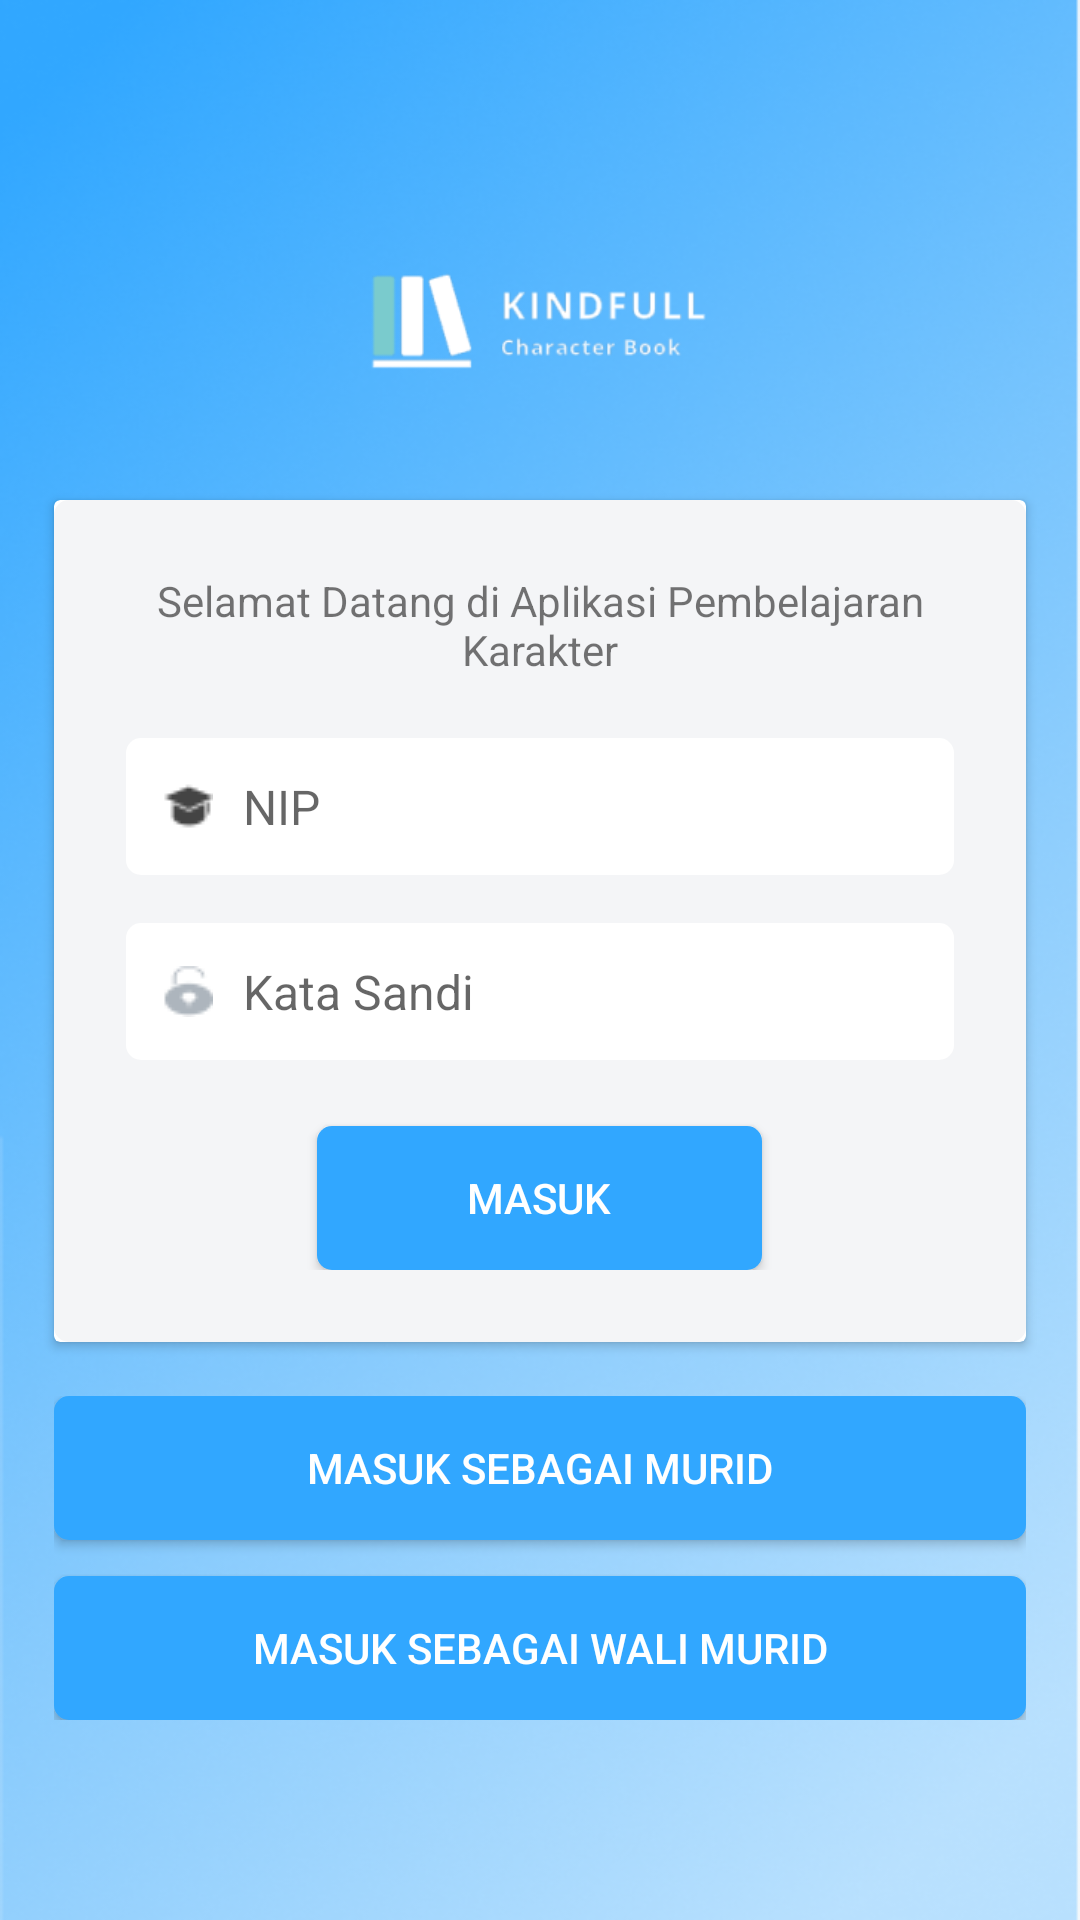

Reconstruct the res/layout file that produces this screen, plus the resources it refers to.
<!-- AndroidManifest.xml: activity theme AppTheme.NoActionBar -->
<!-- res/layout/activity_login_guru.xml -->
<?xml version="1.0" encoding="utf-8"?>

<layout
        xmlns:android="http://schemas.android.com/apk/res/android"
        xmlns:tools="http://schemas.android.com/tools"
        xmlns:app="http://schemas.android.com/apk/res-auto"
        tools:context=".auth.LoginGuruActivity">
    <RelativeLayout
            android:layout_width="match_parent"
            android:layout_height="match_parent">
        <ImageView
                android:layout_width="match_parent"
                android:layout_height="match_parent"
                android:src="@drawable/background"
                android:scaleType="fitXY"/>
        <LinearLayout
                android:layout_width="match_parent"
                android:layout_height="wrap_content"
                android:orientation="vertical"
                android:layout_centerInParent="true"
                android:gravity="center">

            <ImageView
                    android:layout_width="120dp"
                    android:layout_height="80dp"
                    android:layout_marginBottom="20dp"
                    android:src="@drawable/logo" />
            <androidx.cardview.widget.CardView
                    android:layout_width="match_parent"
                    android:layout_height="wrap_content"
                    android:layout_marginStart="18dp"
                    android:layout_marginEnd="18dp">
                <LinearLayout
                        android:layout_width="match_parent"
                        android:layout_height="wrap_content"
                        android:orientation="vertical"
                        android:paddingStart="@dimen/content_margin_large"
                        android:paddingEnd="@dimen/content_margin_large"
                        android:paddingTop="24dp"
                        android:paddingBottom="24dp"
                        android:background="@drawable/bg_card_blue"
                        android:gravity="center">
                    <TextView
                            android:layout_width="wrap_content"
                            android:layout_height="wrap_content"
                            android:gravity="center"
                            android:layout_marginBottom="@dimen/content_margin_medium"
                            android:text="@string/text_login_header"/>
                    <LinearLayout
                            android:layout_width="match_parent"
                            android:layout_height="wrap_content"
                            android:orientation="horizontal"
                            android:padding="@dimen/content_margin_large"
                            android:layout_marginStart="@dimen/content_margin_large"
                            android:layout_marginTop="@dimen/content_margin_large"
                            android:layout_marginEnd="@dimen/content_margin_large"
                            android:layout_marginBottom="@dimen/content_margin_small"
                            android:background="@drawable/bg_login_input">
                        <ImageView
                                android:layout_width="wrap_content"
                                android:layout_height="wrap_content"
                                android:layout_gravity="center_vertical"
                                android:src="@drawable/login_username"/>
                        <EditText
                                android:id="@+id/input_login_username"
                                android:layout_width="match_parent"
                                android:layout_height="wrap_content"
                                android:layout_marginStart="10dp"
                                android:background="@null"
                                android:textSize="16sp"
                                android:hint="@string/text_nip"
                                android:inputType="text"/>
                    </LinearLayout>
                    <LinearLayout
                            android:layout_width="match_parent"
                            android:layout_height="wrap_content"
                            android:orientation="horizontal"
                            android:padding="@dimen/content_margin_large"
                            android:layout_marginStart="@dimen/content_margin_large"
                            android:layout_marginTop="@dimen/content_margin_large"
                            android:layout_marginEnd="@dimen/content_margin_large"
                            android:layout_marginBottom="@dimen/content_margin_small"
                            android:background="@drawable/bg_login_input">
                        <ImageView
                                android:layout_width="wrap_content"
                                android:layout_height="wrap_content"
                                android:layout_gravity="center_vertical"
                                android:src="@drawable/login_password"/>
                        <EditText
                                android:id="@+id/input_login_password"
                                android:layout_width="match_parent"
                                android:layout_height="wrap_content"
                                android:layout_marginStart="10dp"
                                android:background="@null"
                                android:textSize="16sp"
                                android:hint="@string/text_kata_sandi"
                                android:inputType="textPassword"/>
                    </LinearLayout>
                    <Button
                            android:id="@+id/btn_login_masuk"
                            android:layout_width="wrap_content"
                            android:layout_height="wrap_content"
                            android:layout_marginTop="18dp"
                            android:paddingStart="50dp"
                            android:paddingEnd="50dp"
                            android:text="@string/text_masuk"
                            android:background="@drawable/bg_button_blue"
                            android:textColor="@android:color/white"/>
                </LinearLayout>
            </androidx.cardview.widget.CardView>
            <LinearLayout
                    android:layout_width="match_parent"
                    android:layout_height="wrap_content"
                    android:orientation="vertical"
                    android:layout_marginTop="18dp"
                    android:layout_marginStart="18dp"
                    android:layout_marginEnd="18dp"
                    android:gravity="center">
                <Button
                        android:id="@+id/btn_login_siswa"
                        android:layout_width="match_parent"
                        android:layout_height="wrap_content"
                        android:paddingStart="50dp"
                        android:paddingEnd="50dp"
                        android:text="@string/text_login_siswa"
                        android:background="@drawable/bg_button_blue"
                        android:textColor="@android:color/white"/>
                <Button
                        android:id="@+id/btn_login_ortu"
                        android:layout_width="match_parent"
                        android:layout_height="wrap_content"
                        android:paddingStart="50dp"
                        android:paddingEnd="50dp"
                        android:layout_marginTop="@dimen/content_margin_large"
                        android:text="@string/text_login_ortu"
                        android:background="@drawable/bg_button_blue"
                        android:textColor="@android:color/white"/>
            </LinearLayout>
        </LinearLayout>
        <RelativeLayout
                android:visibility="gone"
                android:id="@+id/loading_view"
                android:layout_width="match_parent"
                android:layout_height="match_parent">

            <View
                    android:layout_width="match_parent"
                    android:layout_height="match_parent"
                    android:background="@color/colorTransparent"/>

            <ProgressBar
                    android:layout_centerInParent="true"
                    android:layout_width="50dp"
                    android:layout_height="50dp" />

        </RelativeLayout>
    </RelativeLayout>
</layout>
<!-- resources referenced by this layout -->
<resources>
  <color name="colorTransparent">#4D000000</color>
  <dimen name="content_margin_large">12dp</dimen>
  <dimen name="content_margin_medium">8dp</dimen>
  <dimen name="content_margin_small">4dp</dimen>
  <!-- drawable background: png bitmap (drawable, 270710 bytes) -->
  <!-- drawable bg_button_blue (drawable) -->
  <?xml version="1.0" encoding="utf-8"?>
  
  <selector xmlns:android="http://schemas.android.com/apk/res/android">
      <item>
          <shape android:shape="rectangle">
              <solid android:color="#31A7FF"/>
              <corners android:radius="5dp"/>
          </shape>
      </item>
  </selector>
  <!-- drawable bg_card_blue (drawable) -->
  <?xml version="1.0" encoding="utf-8"?>
  
  <selector xmlns:android="http://schemas.android.com/apk/res/android">
      <item>
          <shape android:shape="rectangle">
              <corners android:radius="5dp"/>
              <solid android:color="#F4F5F7"/>
          </shape>
      </item>
  </selector>
  <!-- drawable bg_login_input (drawable) -->
  <?xml version="1.0" encoding="utf-8"?>
  
  <selector xmlns:android="http://schemas.android.com/apk/res/android">
      <item>
          <shape android:shape="rectangle">
              <corners android:radius="5dp"/>
              <solid android:color="@android:color/white"/>
          </shape>
      </item>
  </selector>
  <!-- drawable login_password: png bitmap (drawable, 660 bytes) -->
  <!-- drawable login_username: png bitmap (drawable, 455 bytes) -->
  <!-- drawable logo: png bitmap (drawable, 7455 bytes) -->
  <string name="text_kata_sandi">Kata Sandi</string>
  <string name="text_login_header">Selamat Datang di Aplikasi Pembelajaran Karakter</string>
  <string name="text_login_ortu">Masuk sebagai Wali Murid</string>
  <string name="text_login_siswa">Masuk sebagai Murid</string>
  <string name="text_masuk">Masuk</string>
  <string name="text_nip">NIP</string>
  <style name="AppTheme.NoActionBar">
          <item name="windowActionBar">false</item>
          <item name="windowNoTitle">true</item>
      </style>
</resources>
